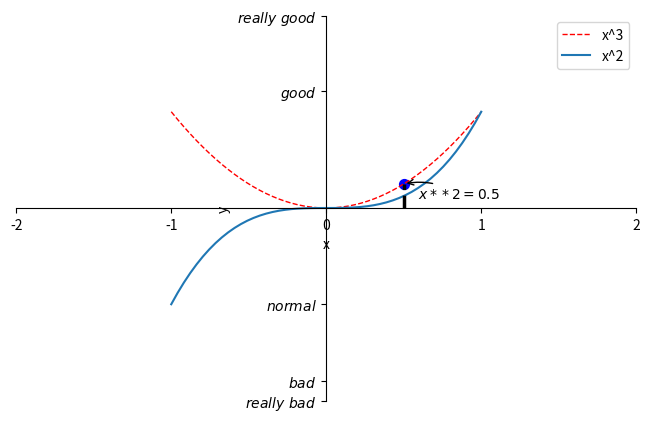

The matplotlib source for this figure:
# 使用import导入模块matplotlib.pyplot，并简写成plt 使用import导入模块numpy，并简写成np
from matplotlib import pyplot as plt
import numpy as np
import matplotlib

# 使用np.linspace定义x：范围是(-1,1);个数是50
x = np.linspace(-1, 1, 50)
# 函数y=x^3
y = x ** 3
y1 = x ** 2
# 使用plt.figure定义一个图像窗口.num代表图像窗口编号，figsize表示窗口大小
plt.figure(num=3, figsize=(8, 5), )
"""
使用plt.plot画(x ,y1)曲线，曲线的颜色属性(color)为红色;
曲线的宽度(linewidth)为1.0；曲线的类型(linestyle)为虚线. 使用plt.show显示图像
"""
l1 = plt.plot(x, y1, label='x^3', color='red', linewidth='1.0', linestyle='--')
# 使用plt.plot画(x ,y1)曲线.
l2 = plt.plot(x, y, label='x^2')
# 使用plt.xlim设置x坐标轴范围：(-2, 2)
plt.xlim((-2, 2))
# 使用plt.ylim设置x坐标轴范围：(-2, 2)
plt.ylim((-2, 2))
# 定义x轴名称
plt.xlabel('x')
# 定义y轴名称
plt.ylabel('y')
new_ticks = np.linspace(-2, 2, 5)
print(new_ticks)
# 使用plt.xticks设置x轴刻度：范围是(-2,2);个数是8.
plt.xticks(new_ticks)
# 使用plt.yticks设置y轴刻度以及名称：刻度为[-2, -1.8, -1, 1.22, 3]；
# 对应刻度的名称为[‘really bad’,’bad’,’normal’,’good’, ‘really good’]
plt.yticks([-2, -1.8, -1, 1.22, 2], [r'$really\ bad$', r'$bad$', r'$normal$', r'$good$', r'$really\ good$'])
"""
plt.gca获取当前坐标轴信息. 使用.spines设置边框；使用.set_color设置边框颜色
"""
# 坐标轴中移
ax = plt.gca()
# 隐藏上边和右边
ax.spines['top'].set_color('none')
ax.spines['right'].set_color('none')
# 移动另外两个轴
ax.xaxis.set_ticks_position('bottom')
ax.spines['bottom'].set_position(('data', 0))
ax.yaxis.set_ticks_position('left')
ax.spines['left'].set_position(('data', 0))

# 图例legend：使用图例时与l2 = plt.plot(x, y, label='x^2')中的label相呼应
plt.legend(loc='upper right')
# 标注具体某点
x0 = 0.5
y0 = x0 ** 2
plt.plot([x0, x0, ], [0, y0, ], 'k--', linewidth=2.5)
# set dot styles
plt.scatter([x0, ], [y0, ], s=50, color='b')

# 注释annotate，对(x0,y0)这个点进行标注
plt.annotate(r'$x**2=%s$' % x0, xy=(x0, y0), xycoords='data', xytext=(+10, -10),
             # xytext=(+10, -10) 和 textcoords='offset points' 对于标注位置的描述 和 xy 偏差值
             textcoords='offset points', fontsize=10,
             arrowprops=dict(arrowstyle='->', connectionstyle="arc3,rad=.2"))

# 展示绘制图像
plt.show()
